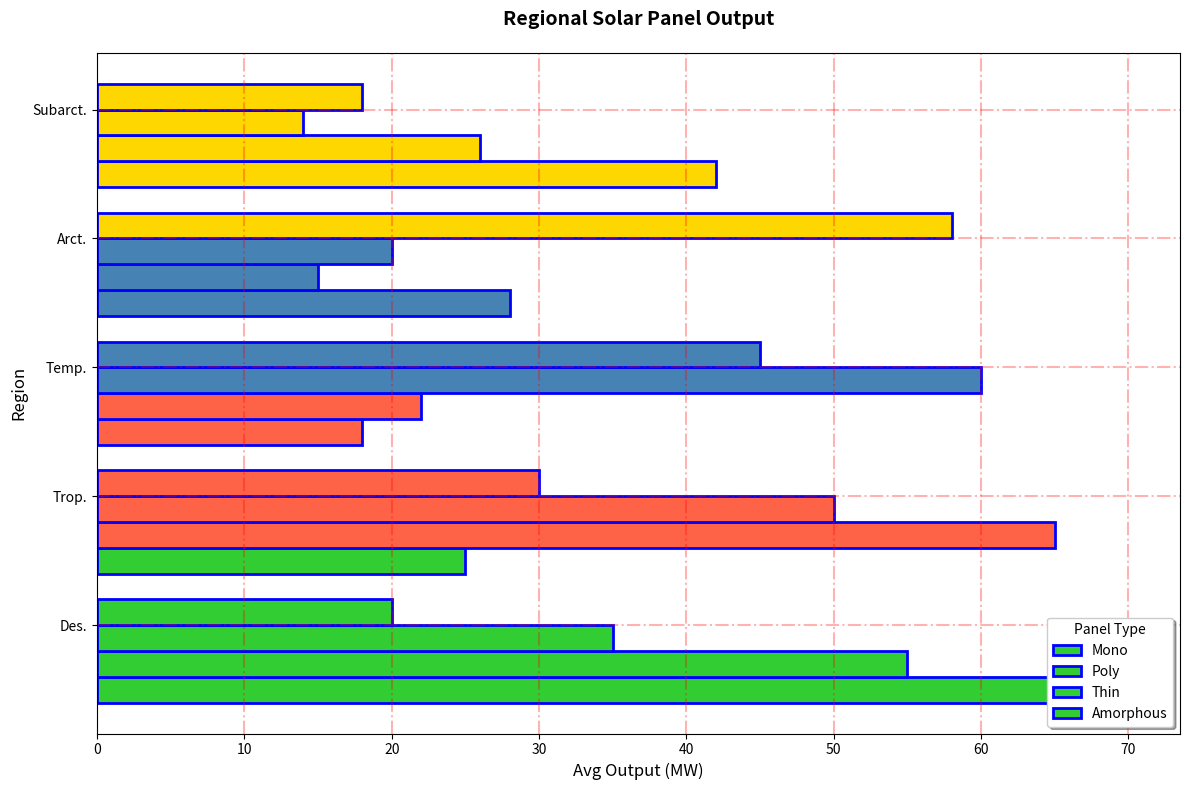

Python code for this plot:
import matplotlib.pyplot as plt
import numpy as np

# Expanded list of regions and panel types
regions = ['Des.', 'Trop.', 'Temp.', 'Arct.', 'Subarct.']
panel_types = ['Mono', 'Poly', 'Thin', 'Amorphous']

# Expanded power output to include new region and panel type
power_output = np.array([
    [70, 55, 35, 20, 25],
    [65, 50, 30, 18, 22],
    [60, 45, 28, 15, 20],
    [58, 42, 26, 14, 18]
])

# New meshgrid and flattened arrays to accommodate expanded data
regions_index, panel_index = np.meshgrid(np.arange(len(regions)), np.arange(len(panel_types)), indexing='ij')
regions_index_flat = regions_index.flatten()
panel_index_flat = panel_index.flatten()
z_flat = np.zeros_like(regions_index_flat)
power_flat = power_output.flatten()

fig, ax = plt.subplots(figsize=(12, 8))
colors = ['#32CD32', '#FF6347', '#4682B4', '#FFD700']  # Added color for new panel type
bar_height = 0.2  # Adjusted for additional panel type

# Adjusted loop for additional panel type and data
for idx, (region_idx, panel_idx, z, power, color) in enumerate(zip(regions_index_flat, panel_index_flat, z_flat, power_flat, np.repeat(colors, len(regions)))):
    y_pos = region_idx + (panel_idx - (len(panel_types) - 2)) * bar_height
    ax.barh(y_pos, power, bar_height, color=color, edgecolor='blue', linewidth=2, label=panel_types[panel_idx] if region_idx == 0 else "")

ax.set_title("Regional Solar Panel Output", fontsize=14, fontweight='bold', pad=20)
ax.set_ylabel("Region", fontsize=12)
ax.set_xlabel("Avg Output (MW)", fontsize=12)
ax.set_yticks(np.arange(len(regions)) + bar_height / 2)
ax.set_yticklabels(regions, fontsize=10)

ax.legend(title='Panel Type', loc='lower right', frameon=True, shadow=True, fancybox=True)
ax.grid(color='red', linestyle='-.', linewidth=1.5, alpha=0.3)

plt.tight_layout()
plt.show()
